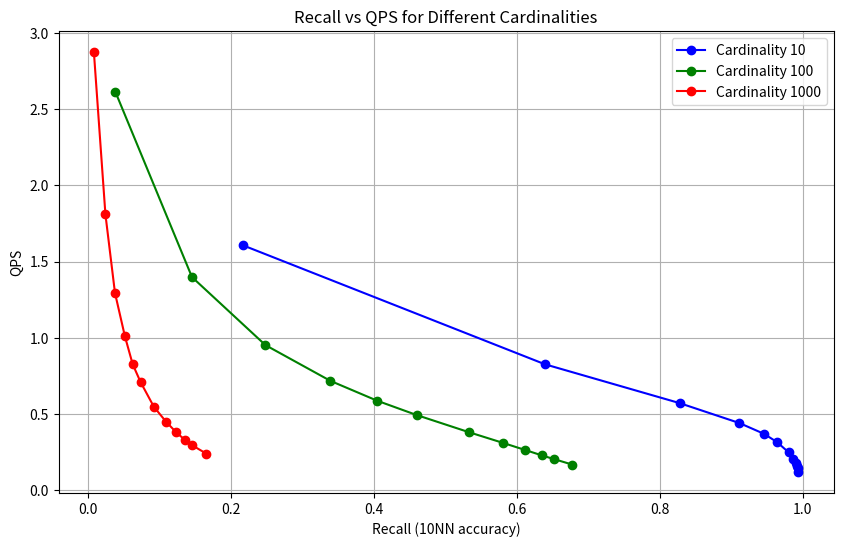

Recreate this plot in Python. (Note: this script raises an exception after producing the figure.)
import matplotlib.pyplot as plt

# 数据
ef_search = [25, 50, 75, 100, 125, 150, 200, 250, 300, 350, 400, 500]

# cardinality 10
qps_10 = [1.60724, 0.824726, 0.570456, 0.439386, 0.367856, 0.313108, 0.246652, 0.206176, 0.177654, 0.156954, 0.141209, 0.118183]
accuracy_10 = [0.21614, 0.63954, 0.82754, 0.91134, 0.94606, 0.96429, 0.98022, 0.98673, 0.99001, 0.99161, 0.99266, 0.99388]


# cardinality 100
qps_100 = [2.61616, 1.39779, 0.951334, 0.716366, 0.585524, 0.491544, 0.378348, 0.309154, 0.261881, 0.227747, 0.202873, 0.166715]
accuracy_100 = [0.03788, 0.14524, 0.24799, 0.33896, 0.40464, 0.45996, 0.53346, 0.58046, 0.61194, 0.63444, 0.65172, 0.67737]

# cardinality 1000
qps_1000 = [2.876, 1.8098, 1.29375, 1.00848, 0.825564, 0.708464, 0.545857, 0.449267, 0.378908, 0.330632, 0.29256, 0.239332]
accuracy_1000 = [0.00796002, 0.02411, 0.03748, 0.0514, 0.06226, 0.0733, 0.09195, 0.10878, 0.12307, 0.13495, 0.14583, 0.16505]

# 创建图形
plt.figure(figsize=(10, 6))

# 绘制图形
plt.plot(accuracy_10, qps_10, marker='o', linestyle='-', color='b', label='Cardinality 10')
plt.plot(accuracy_100, qps_100, marker='o', linestyle='-', color='g', label='Cardinality 100')
plt.plot(accuracy_1000, qps_1000, marker='o', linestyle='-', color='r', label='Cardinality 1000')

# 添加标签和标题
plt.xlabel('Recall (10NN accuracy)')
plt.ylabel('QPS')
plt.title('Recall vs QPS for Different Cardinalities')

# 显示图例
plt.legend()

# 显示网格
plt.grid(True)

# 保存图形为 PNG 文件
plt.savefig('./results/recall_vs_qps_cardinalities.png')

# 显示图形
plt.show()
